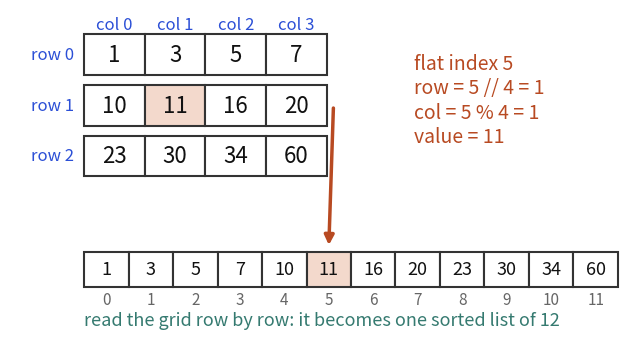

Write the Python code that produced this figure.
import matplotlib
matplotlib.use("Agg")
import matplotlib.pyplot as plt
from matplotlib.patches import Rectangle
BLUE, ORANGE, TEAL, RED, PURPLE = "#2b4fd6", "#b84a22", "#357a70", "#aa2d26", "#6a2fd0"
LT = {"blue": "#d6defa", "orange": "#f3d9cc", "teal": "#cfe5e0", "red": "#f1cfcc", "purple": "#e0d4f7", "grey": "#e4e4ea", "white": "#ffffff"}
plt.rcParams.update({"font.size": 14})

def cells(ax, vals, x0=0.0, y=0.0, fc=None, fs=16, idx=True, w=1.0, h=0.8):
    for i, v in enumerate(vals):
        c = LT[fc[i]] if fc and fc[i] else LT["white"]
        ax.add_patch(Rectangle((x0 + i * w, y), w, h, fc=c, ec="#333333", lw=1.5))
        ax.text(x0 + i * w + w / 2, y + h / 2, str(v), ha="center", va="center", fontsize=fs, color="#111111")
        if idx:
            ax.text(x0 + i * w + w / 2, y - 0.08, str(i), ha="center", va="top", fontsize=11, color="#666666")

def below(ax, x, y, label, color, fs=13):
    ax.annotate(label, xy=(x, y - 0.3), xytext=(x, y - 0.95), ha="center", va="top", fontsize=fs, color=color,
                fontweight="bold", arrowprops=dict(arrowstyle="-|>", color=color, lw=2))

def above(ax, x, y, label, color, fs=13):
    ax.annotate(label, xy=(x, y + 0.05), xytext=(x, y + 0.65), ha="center", va="bottom", fontsize=fs, color=color,
                fontweight="bold", arrowprops=dict(arrowstyle="-|>", color=color, lw=2))

def save(fig, name):
    fig.savefig(name, dpi=110, bbox_inches="tight", facecolor="white")
fig, ax = plt.subplots(figsize=(8, 4.4))
M = [[1,3,5,7],[10,11,16,20],[23,30,34,60]]
for r in range(3):
    fc = ["orange" if r * 4 + c == 5 else "white" for c in range(4)]
    cells(ax, M[r], x0=0.3, y=(2 - r) * 1.0 + 2.2, fc=fc, idx=False, w=0.9, h=0.8)
    ax.text(0.15, (2 - r) + 2.6, "row %d" % r, ha="right", va="center", fontsize=12, color=BLUE)
for c in range(4):
    ax.text(0.3 + c * 0.9 + 0.45, 5.1, "col %d" % c, ha="center", fontsize=12, color=BLUE)
flat = [v for row in M for v in row]
fc = ["orange" if i == 5 else "white" for i in range(12)]
cells(ax, flat, x0=0.3, y=0.0, fc=fc, fs=13, w=0.66, h=0.7)
ax.annotate("", xy=(0.3 + 5.5 * 0.66, 0.78), xytext=(4.0, 3.6),
            arrowprops=dict(arrowstyle="-|>", color=ORANGE, lw=2.5))
ax.text(5.2, 3.7, "flat index 5\nrow = 5 // 4 = 1\ncol = 5 % 4 = 1\nvalue = 11", fontsize=14, color=ORANGE, va="center")
ax.text(0.3, -0.75, "read the grid row by row: it becomes one sorted list of 12", fontsize=13, color=TEAL)
ax.set_xlim(-0.8, 8.4); ax.set_ylim(-1.2, 5.5); ax.axis("off")
save(fig, "dsa4_matrix.png")
